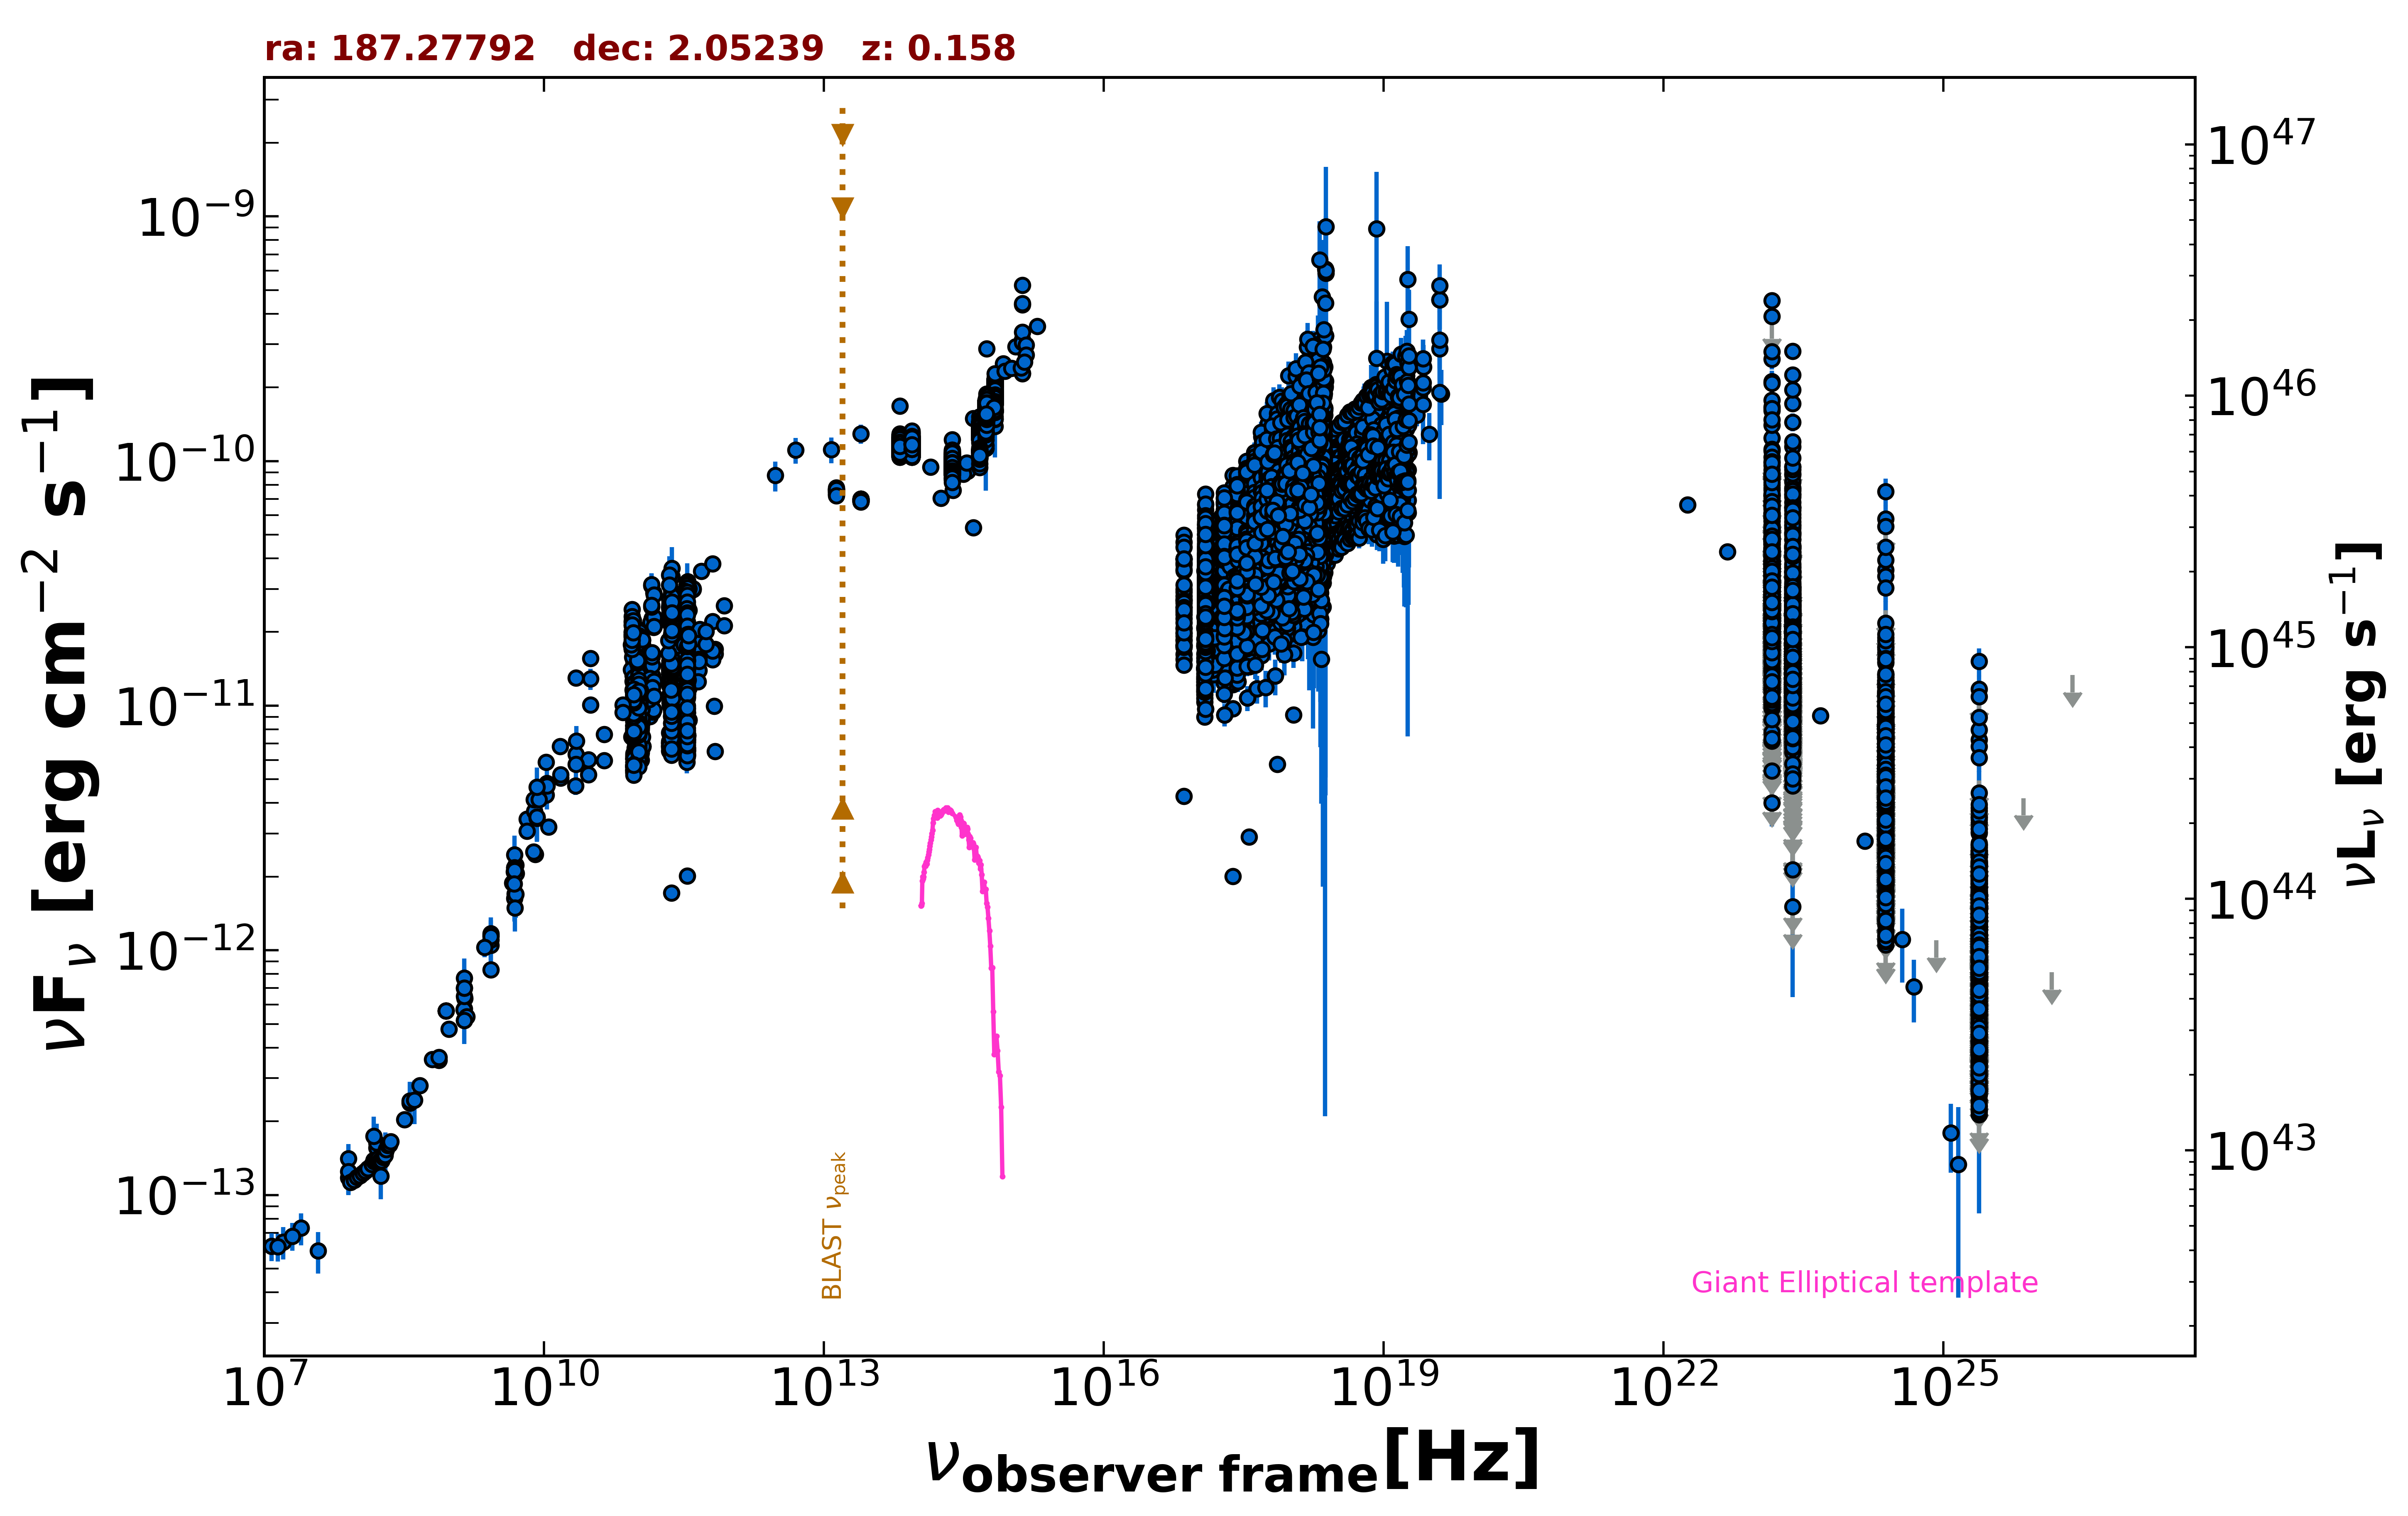

Values plotted in this chart, from the file beside it:
freq., flux, err_flux, MJD_start, MJD_end, flag, catalog, reference
1.400e+09, 5.178e-13, 1.000e-16, 55000, 55000, , FIRST, White et al. 1997  ApJ  475 479
8.870e+08, 5.668e-13, 3.970e-14, 55000, 55000, , RACS, Hale et al. 2021  PASA  38  e058
8.870e+08, 5.668e-13, 3.970e-14, 55000, 55000, , RACS, Hale et al. 2021  PASA  38  e058
8.870e+08, 5.668e-13, 3.970e-14, 55000, 55000, , RACS, Hale et al. 2021  PASA  38  e058
2.418e+17, 5.493e-11, 1.600e-13, 55000, 55000, , 4XMM-DR13, Webb et al. 2020  A&A  641  A136
7.253e+16, 3.840e-11, 1.300e-13, 55000, 55000, , 4XMM-DR13, Webb et al. 2020  A&A  641  A136
1.813e+17, 4.599e-11, 1.400e-13, 55000, 55000, , 4XMM-DR13, Webb et al. 2020  A&A  641  A136
3.627e+17, 4.966e-11, 1.650e-13, 55000, 55000, , 4XMM-DR13, Webb et al. 2020  A&A  641  A136
7.253e+17, 6.278e-11, 2.750e-13, 55000, 55000, , 4XMM-DR13, Webb et al. 2020  A&A  641  A136
1.692e+18, 8.080e-11, 5.600e-13, 55000, 55000, , 4XMM-DR13, Webb et al. 2020  A&A  641  A136
2.418e+17, 3.338e-11, 4.500e-14, 55000, 55000, , 4XMM-DR13, Webb et al. 2020  A&A  641  A136
7.253e+16, 2.357e-11, 5.000e-14, 55000, 55000, , 4XMM-DR13, Webb et al. 2020  A&A  641  A136
1.813e+17, 2.959e-11, 5.000e-14, 55000, 55000, , 4XMM-DR13, Webb et al. 2020  A&A  641  A136
3.627e+17, 3.156e-11, 5.000e-14, 55000, 55000, , 4XMM-DR13, Webb et al. 2020  A&A  641  A136
7.253e+17, 3.776e-11, 8.000e-14, 55000, 55000, , 4XMM-DR13, Webb et al. 2020  A&A  641  A136
1.692e+18, 4.732e-11, 1.750e-13, 55000, 55000, , 4XMM-DR13, Webb et al. 2020  A&A  641  A136
2.418e+17, 3.542e-11, 1.700e-13, 55000, 55000, , 4XMM-DR13, Webb et al. 2020  A&A  641  A136
7.253e+16, 1.975e-11, 1.050e-13, 55000, 55000, , 4XMM-DR13, Webb et al. 2020  A&A  641  A136
1.813e+17, 2.296e-11, 1.050e-13, 55000, 55000, , 4XMM-DR13, Webb et al. 2020  A&A  641  A136
3.627e+17, 2.658e-11, 1.150e-13, 55000, 55000, , 4XMM-DR13, Webb et al. 2020  A&A  641  A136
7.253e+17, 3.513e-11, 2.050e-13, 55000, 55000, , 4XMM-DR13, Webb et al. 2020  A&A  641  A136
1.692e+18, 6.721e-11, 6.450e-13, 55000, 55000, , 4XMM-DR13, Webb et al. 2020  A&A  641  A136
2.418e+17, 4.009e-11, 1.500e-13, 55000, 55000, , 4XMM-DR13, Webb et al. 2020  A&A  641  A136
7.253e+16, 2.921e-11, 1.250e-13, 55000, 55000, , 4XMM-DR13, Webb et al. 2020  A&A  641  A136
1.813e+17, 3.492e-11, 1.400e-13, 55000, 55000, , 4XMM-DR13, Webb et al. 2020  A&A  641  A136
3.627e+17, 3.781e-11, 1.600e-13, 55000, 55000, , 4XMM-DR13, Webb et al. 2020  A&A  641  A136
7.253e+17, 4.639e-11, 2.800e-13, 55000, 55000, , 4XMM-DR13, Webb et al. 2020  A&A  641  A136
1.692e+18, 5.583e-11, 5.400e-13, 55000, 55000, , 4XMM-DR13, Webb et al. 2020  A&A  641  A136
2.418e+17, 5.746e-11, 5.500e-14, 55000, 55000, , 4XMM-DR13, Webb et al. 2020  A&A  641  A136
7.253e+16, 3.558e-11, 2.500e-14, 55000, 55000, , 4XMM-DR13, Webb et al. 2020  A&A  641  A136
1.813e+17, 4.234e-11, 5.000e-14, 55000, 55000, , 4XMM-DR13, Webb et al. 2020  A&A  641  A136
3.627e+17, 4.806e-11, 5.000e-14, 55000, 55000, , 4XMM-DR13, Webb et al. 2020  A&A  641  A136
7.253e+17, 6.510e-11, 9.500e-14, 55000, 55000, , 4XMM-DR13, Webb et al. 2020  A&A  641  A136
1.692e+18, 9.497e-11, 2.200e-13, 55000, 55000, , 4XMM-DR13, Webb et al. 2020  A&A  641  A136
2.418e+17, 5.389e-11, 4.000e-14, 55000, 55000, , 4XMM-DR13, Webb et al. 2020  A&A  641  A136
7.253e+16, 2.806e-11, 2.500e-14, 55000, 55000, , 4XMM-DR13, Webb et al. 2020  A&A  641  A136
1.813e+17, 3.694e-11, 1.000e-14, 55000, 55000, , 4XMM-DR13, Webb et al. 2020  A&A  641  A136
3.627e+17, 4.436e-11, 2.500e-14, 55000, 55000, , 4XMM-DR13, Webb et al. 2020  A&A  641  A136
7.253e+17, 6.310e-11, 7.000e-14, 55000, 55000, , 4XMM-DR13, Webb et al. 2020  A&A  641  A136
1.692e+18, 9.283e-11, 1.450e-13, 55000, 55000, , 4XMM-DR13, Webb et al. 2020  A&A  641  A136
2.418e+17, 3.263e-11, 5.000e-14, 55000, 55000, , 4XMM-DR13, Webb et al. 2020  A&A  641  A136
7.253e+16, 2.075e-11, 3.500e-14, 55000, 55000, , 4XMM-DR13, Webb et al. 2020  A&A  641  A136
1.813e+17, 2.557e-11, 4.000e-14, 55000, 55000, , 4XMM-DR13, Webb et al. 2020  A&A  641  A136
3.627e+17, 2.879e-11, 4.500e-14, 55000, 55000, , 4XMM-DR13, Webb et al. 2020  A&A  641  A136
7.253e+17, 3.776e-11, 8.000e-14, 55000, 55000, , 4XMM-DR13, Webb et al. 2020  A&A  641  A136
1.692e+18, 5.078e-11, 1.750e-13, 55000, 55000, , 4XMM-DR13, Webb et al. 2020  A&A  641  A136
2.418e+17, 2.762e-11, 3.000e-14, 55000, 55000, , 4XMM-DR13, Webb et al. 2020  A&A  641  A136
7.253e+16, 1.770e-11, 2.000e-14, 55000, 55000, , 4XMM-DR13, Webb et al. 2020  A&A  641  A136
1.813e+17, 2.222e-11, 2.500e-14, 55000, 55000, , 4XMM-DR13, Webb et al. 2020  A&A  641  A136
3.627e+17, 2.524e-11, 2.500e-14, 55000, 55000, , 4XMM-DR13, Webb et al. 2020  A&A  641  A136
7.253e+17, 3.200e-11, 4.500e-14, 55000, 55000, , 4XMM-DR13, Webb et al. 2020  A&A  641  A136
1.692e+18, 4.182e-11, 1.000e-13, 55000, 55000, , 4XMM-DR13, Webb et al. 2020  A&A  641  A136
2.418e+17, 4.958e-11, 1.200e-13, 55000, 55000, , 4XMM-DR13, Webb et al. 2020  A&A  641  A136
7.253e+16, 3.951e-11, 1.100e-13, 55000, 55000, , 4XMM-DR13, Webb et al. 2020  A&A  641  A136
1.813e+17, 4.690e-11, 1.300e-13, 55000, 55000, , 4XMM-DR13, Webb et al. 2020  A&A  641  A136
3.627e+17, 4.856e-11, 1.250e-13, 55000, 55000, , 4XMM-DR13, Webb et al. 2020  A&A  641  A136
7.253e+17, 5.547e-11, 2.150e-13, 55000, 55000, , 4XMM-DR13, Webb et al. 2020  A&A  641  A136
1.692e+18, 6.502e-11, 4.100e-13, 55000, 55000, , 4XMM-DR13, Webb et al. 2020  A&A  641  A136
2.418e+17, 3.849e-11, 3.500e-14, 55000, 55000, , 4XMM-DR13, Webb et al. 2020  A&A  641  A136
7.253e+16, 2.698e-11, 3.000e-14, 55000, 55000, , 4XMM-DR13, Webb et al. 2020  A&A  641  A136
... 25,416 more rows
